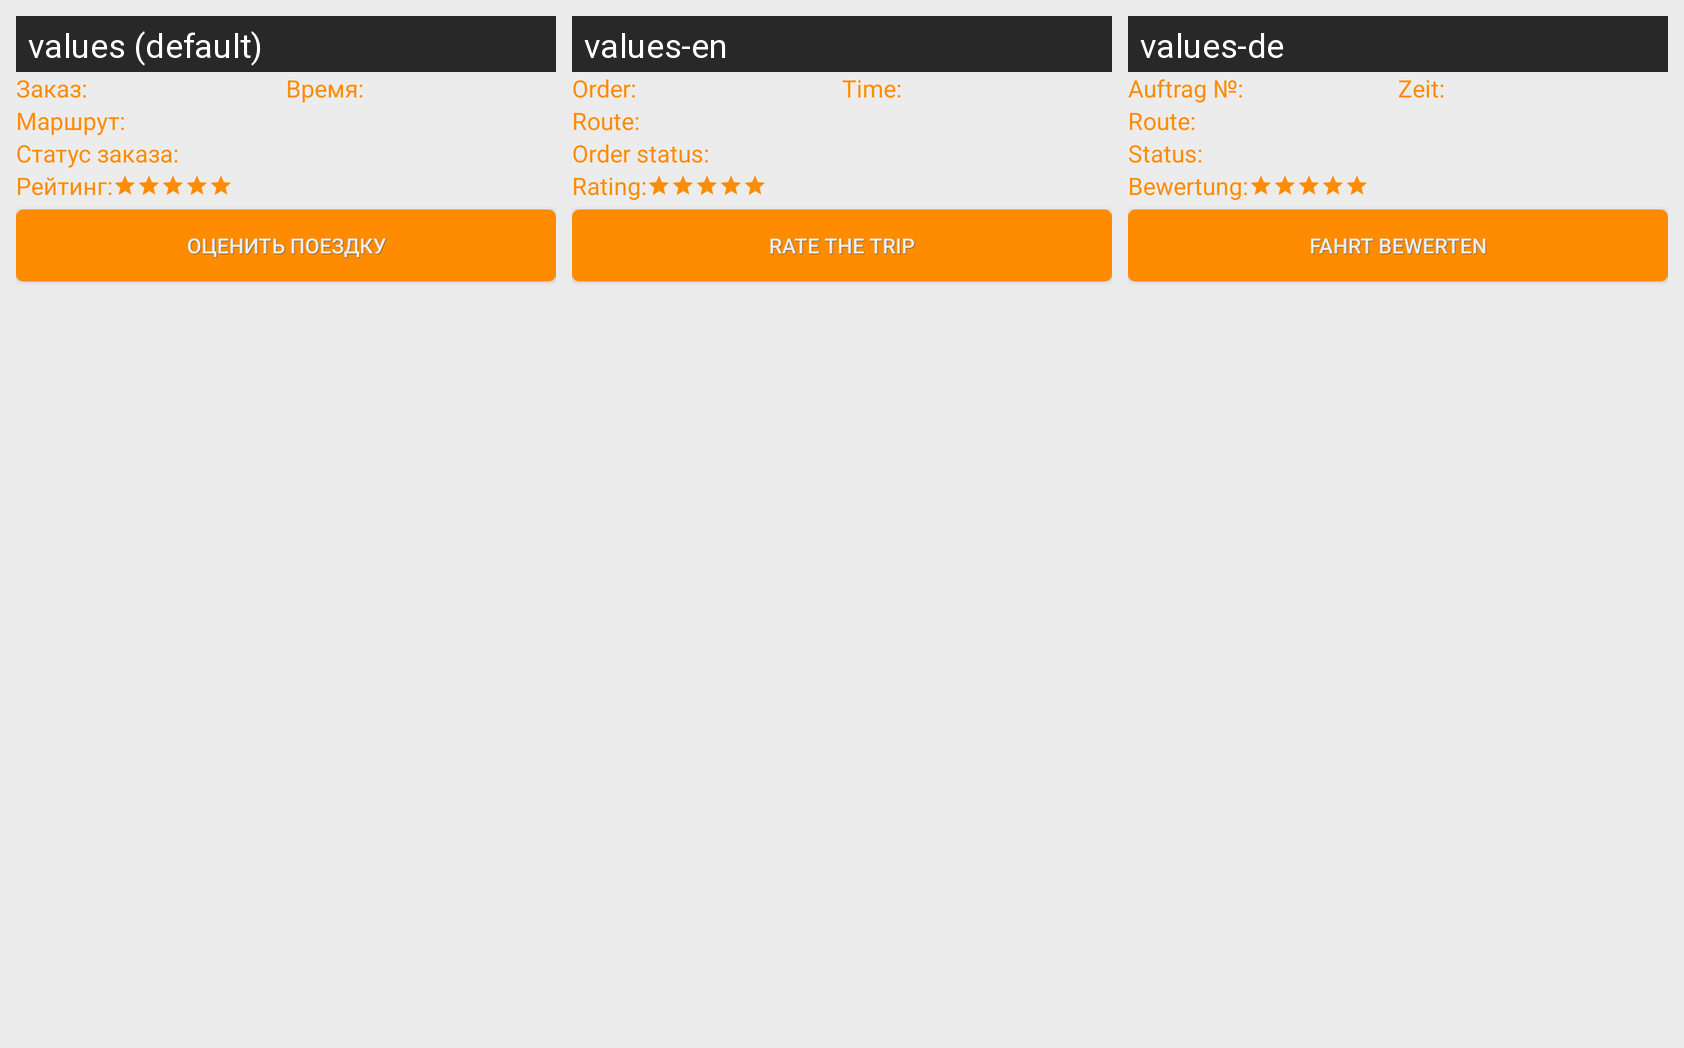

Translations of the strings shown on this Android screen, per locale in the grid:
Android screen res/layout/list_order_history.xml rendered under 3 locales, left to right: values (default), values-en, values-de. Device: Nexus 5 (rendered at 1080×1920; each locale shown at half size, 540×960, under a caption strip naming it); theme AppTheme.
Strings drawn on this screen, with the default value and each locale's value (text and hints the layout hard-codes, and strings that could not be matched under every locale, appear in the picture but are not listed):

order_
  values: Заказ:
  values-en: Order:
  values-de: Auftrag №:

time_
  values: Время:
  values-en: Time:
  values-de: Zeit:

route_
  values: Маршрут:
  values-en: Route:
  values-de: Route:

order_status_
  values: Статус заказа:
  values-en: Order status:
  values-de: Status:

rating_
  values: Рейтинг:
  values-en: Rating:
  values-de: Bewertung:

set_rating
  values: Оценить поездку
  values-en: Rate the trip
  values-de: Fahrt bewerten
